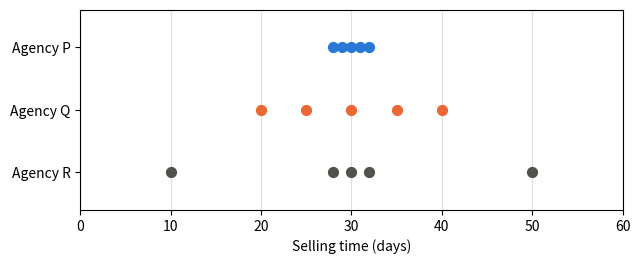
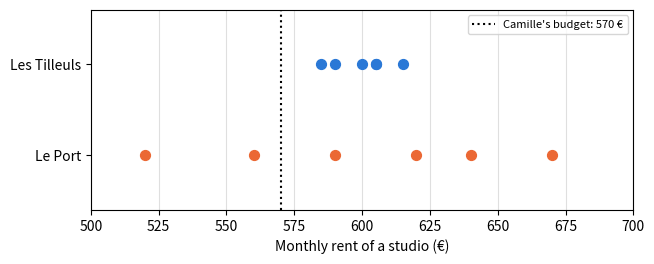
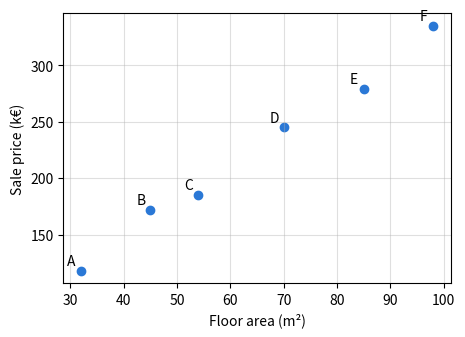

These charts were generated, in order, by the following Python code:
import numpy as np
import pandas as pd
import matplotlib.pyplot as plt

plt.rcParams['figure.figsize'] = (7, 2.6)
# The book's colors: one color = one role (observed, predicted, deviation, colleague's line)
BLUE, ORANGE, RESIDUAL, GREEN = '#2a78d6', '#eb6834', '#c2185b', '#2e8b57'

# Chapter 1 data, copied from the book's CSV files (do not modify)

# D0.1 — the six homes of the opening
homes = pd.DataFrame({
    'home':   ['A', 'B', 'C', 'D', 'E', 'F'],
    'floor_area': [32, 45, 54, 70, 85, 98],
    'price':  [118, 172, 185, 245, 279, 335],
})

# D1.1 — sale prices of the T2 apartments (two rooms, k€), lesson 1.1
north = [174, 177, 181, 183, 185]
south  = [150, 165, 185, 195, 205]

# D1.2 — register of sales in the South district, lessons 1.2 to 1.5
sales_log = pd.DataFrame({
    'sale':       ['S01', 'S02', 'S03', 'S04', 'S05', 'S06', 'S07', 'S08', 'S09', 'S10', 'S11', 'S12', 'S13'],
    'rooms':      [1, 1, 2, 2, 2, 2, 2, 3, 3, 3, 4, 4, 4],
    'floor_area':  [24, 27, 43, 40, 44, 46, 52, 61, 64, 70, 82, 88, 95],
    'energy_class':         ['D', 'C', 'F', 'D', 'C', 'D', 'C', 'E', 'D', 'B', 'E', 'C', 'G'],
    'price':   [96, 108, 150, 165, 185, 195, 205, 228, 241, 276, 289, 318, 260],
    'days_to_sell': [9, 18, 97, 21, 26, 23, 31, 14, 35, 28, 42, 58, 183],
})

# D1.5 — price per m² by floor (k€/m²), lesson 1.5
floors = pd.DataFrame({
    'floor':        [0, 1, 2, 3, 4, 5, 6],
    'price_per_m2': [3.0, 3.3, 3.5, 3.6, 3.5, 3.3, 3.0],
})

# D1.E1 — selling times of three agencies (days), exercise 1.1
agency_delays = {'P': [28, 29, 30, 31, 32], 'Q': [20, 25, 30, 35, 40], 'R': [10, 28, 30, 32, 50]}

# D1.E2 — monthly rents of the studios (€), exercise 1.2
tilleuls = [585, 590, 600, 605, 605, 615]
port     = [520, 560, 590, 620, 640, 670]

# Tools provided: you do not need to modify them

def book_quartiles(values):
    """Q1 and Q3 by the book's rule (equation 1.5): ranks ⌈n/4⌉ and ⌈3n/4⌉."""
    x = sorted(values)
    n = len(x)
    rank_q1 = -(-n // 4)          # n/4 rounded up to the next integer
    rank_q3 = -(-3 * n // 4)      # 3n/4 rounded up to the next integer
    return x[rank_q1 - 1], x[rank_q3 - 1]   # rank 1 = position 0 in Python


def dot_rows(series, xlabel, bands=None, ax=None):
    """One row of dots per series, as in the figures of lesson 1.1.
    bands: dictionary {name: (mean, standard deviation)} to draw mean ± standard deviation."""
    if ax is None:
        fig, ax = plt.subplots()
    names = list(series)
    colors = [BLUE, ORANGE, '#52514e']
    for i, name in enumerate(names):
        y = len(names) - 1 - i
        if bands and name in bands:
            m, s = bands[name]
            ax.add_patch(plt.Rectangle((m - s, y - 0.25), 2 * s, 0.5, color='#e9e8e4'))
            ax.plot([m, m], [y - 0.3, y + 0.3], color='black')
        ax.scatter(series[name], [y] * len(series[name]), s=50,
                   color=colors[i % 3], zorder=3)
    ax.set_yticks(range(len(names)), list(reversed(names)))
    ax.set_ylim(-0.6, len(names) - 0.4)
    ax.set_xlabel(xlabel)
    ax.grid(axis='x', alpha=0.4)
    return ax

# Lesson 1.1 — mean, variance and standard deviation (division by n)
for name, one_series in [('North', north), ('South', south)]:
    print(f'{name}: mean = {np.mean(one_series):g} k€, variance = {np.var(one_series, ddof=0):g} k€², '
          f'standard deviation = {np.std(one_series, ddof=0):g} k€')

# Lesson 1.2 — counts per energy rating class (ordinal qualitative variable)
sales_log['energy_class'].value_counts().reindex(list('ABCDEFG'), fill_value=0)

# Lesson 1.3 — mean, median and quartiles of the selling times
d = sales_log['days_to_sell']
print('mean:', d.mean(), ' median:', d.median())
print('without S13: mean', d[sales_log['sale'] != 'S13'].mean(),
      ' median', d[sales_log['sale'] != 'S13'].median())
print("quartiles, the book's rule (equation 1.5):", book_quartiles(d))
print('quartiles, NumPy default (interpolation):', np.quantile(d, [0.25, 0.75]))

# Lesson 1.4 — standardized scores (equation 1.6, standard deviation with division by n)
for name, one_series, sale in [('North', north, 188), ('South', south, 210)]:
    m, s = np.mean(one_series), np.std(one_series, ddof=0)
    print(f'{name}: z of the series = {np.round((np.array(one_series) - m) / s, 4)}, '
          f'z of the sale at {sale} k€ = {(sale - m) / s:g}')

# Lesson 1.5 — covariance and correlation of the five T2 apartments in the South (division by n)
t2 = sales_log[sales_log['rooms'] == 2]
x, y = t2['floor_area'].to_numpy(float), t2['price'].to_numpy(float)
cov = np.mean((x - x.mean()) * (y - y.mean()))
print('covariance:', cov, 'm²·k€   r:', cov / (x.std(ddof=0) * y.std(ddof=0)))
print('r from np.corrcoef:', np.corrcoef(x, y)[0, 1].round(4))
print('r floor / price per m²:', np.corrcoef(floors['floor'], floors['price_per_m2'])[0, 1].round(4))

dot_rows({f'Agency {a}': v for a, v in agency_delays.items()},
                  'Selling time (days)')
plt.xlim(0, 60)
plt.show()

# TO COMPLETE: your estimates by eye, before any calculation
estimated_mean = {'P': None, 'Q': None, 'R': None}   # in days
spread_order = None   # list, from least to most spread out, e.g. ['Q', 'P', 'R']

# Check (division by n)
for a, v in agency_delays.items():
    print(f'Agency {a}: mean = {np.mean(v):g} d, standard deviation = {np.std(v, ddof=0):.2f} d')
true_order = sorted(agency_delays, key=lambda a: np.std(agency_delays[a]))
if spread_order is None or None in estimated_mean.values():
    print('Complete the previous cell.')
else:
    print('Spread order:', 'correct' if spread_order == true_order else 'check again')

# TO COMPLETE: your counts, read from the chart
close_to_Q = None
close_to_R = None

# Check
for a, yours in [('Q', close_to_Q), ('R', close_to_R)]:
    v = np.array(agency_delays[a])
    truth = int(np.sum(np.abs(v - v.mean()) <= 2))
    if yours is None:
        print(f'Agency {a}: not yet completed.')
    else:
        print(f"Agency {a}: {'correct' if yours == truth else 'check again'}")

dot_rows({'Les Tilleuls': tilleuls, 'Le Port': port}, "Monthly rent of a studio (€)")
plt.axvline(570, color='black', linestyle=':', label="Camille's budget: 570 €")
plt.xlim(500, 700)
plt.legend(loc='upper right', fontsize=8)
plt.show()

# TO COMPLETE: number of affordable studios, read from the list of rents
affordable = {
    570: {'Les Tilleuls': None, 'Le Port': None},
    620: {'Les Tilleuls': None, 'Le Port': None},
}

# Check: `<=` produces true/false values, np.sum counts the "true" ones
for budget, answers in affordable.items():
    for name, one_series in [('Les Tilleuls', tilleuls), ('Le Port', port)]:
        truth = int(np.sum(np.array(one_series) <= budget))
        yours = answers[name]
        status = 'not yet completed' if yours is None else ('correct' if yours == truth else 'check again')
        print(f'Budget {budget} €, {name}: {status}')

# TO COMPLETE: your means, computed by hand (in €)
mean_tilleuls_by_hand = None
mean_port_by_hand = None

# Check
for name, one_series, yours in [('Les Tilleuls', tilleuls, mean_tilleuls_by_hand),
                              ('Le Port', port, mean_port_by_hand)]:
    if yours is None:
        print(f'{name}: complete the previous cell.')
    else:
        ok = np.isclose(yours, np.mean(one_series))
        print(f"{name}: {'correct' if ok else 'check again'} (your value: {yours} €)")

# TO COMPLETE: your results, computed by hand (division by n)
variance_tilleuls_by_hand = None   # in €²
variance_port_by_hand = None       # in €²
std_tilleuls_by_hand = None # in €
std_port_by_hand = None     # in €

# Check (division by n: ddof=0)
your_values = {
    'variance Tilleuls': (variance_tilleuls_by_hand, np.var(tilleuls, ddof=0)),
    'variance Port': (variance_port_by_hand, np.var(port, ddof=0)),
    'standard deviation Tilleuls': (std_tilleuls_by_hand, np.std(tilleuls, ddof=0)),
    'standard deviation Port': (std_port_by_hand, np.std(port, ddof=0)),
}
for name, (yours, expected) in your_values.items():
    if yours is None:
        print(f'{name}: not yet completed.')
    else:
        print(f"{name}: {'correct' if np.isclose(yours, expected) else 'check again'}")

# Exercise 1.2 e) — TO COMPLETE
def std_dev(values):
    """Standard deviation, division by n (equation 1.3)."""
    x = np.array(values, dtype=float)
    n = len(x)
    mean = None   # TO COMPLETE: equation 1.1
    deviations = None    # TO COMPLETE: one deviation per value
    variance = None  # TO COMPLETE: mean of the squares
    return None      # TO COMPLETE: back to the original unit

# Check: run this cell without modifying it
if std_dev(tilleuls) is None:
    print('The function still returns None: complete it.')
else:
    for name, one_series, expected in [('Les Tilleuls', tilleuls, 10.0), ('Le Port', port, 50.0)]:
        obtained = std_dev(one_series)
        status = 'correct' if np.isclose(obtained, expected) else f'check again (expected: {expected})'
        print(f'{name}: {obtained:.2f} € → {status}')

rents = pd.DataFrame({'Les Tilleuls': tilleuls, 'Le Port': port})
print('pandas, default (division by n − 1):', rents.std().round(2).to_dict())
print('pandas, ddof=0 (division by n)         :', rents.std(ddof=0).round(2).to_dict())

# TO COMPLETE: your calculations, done on paper
z_north = None
z_south = None
south_price_as_unusual = None   # in k€, question c)

# Check (standard deviation with division by n)
expected_values = {
    'z North': (z_north, (196 - np.mean(north)) / np.std(north, ddof=0)),
    'z South': (z_south, (196 - np.mean(south)) / np.std(south, ddof=0)),
    'equivalent South price': (south_price_as_unusual,
                            np.mean(south) + (196 - np.mean(north)) / np.std(north, ddof=0) * np.std(south, ddof=0)),
}
for name, (yours, truth) in expected_values.items():
    status = 'not yet completed' if yours is None else ('correct' if np.isclose(yours, truth) else 'check again')
    print(f'{name}: {status}')

plt.figure(figsize=(5, 3.5))
plt.scatter(homes['floor_area'], homes['price'], color=BLUE)
for _, l in homes.iterrows():
    plt.annotate(l['home'], (l['floor_area'], l['price']), xytext=(-10, 4), textcoords='offset points')
plt.xlabel('Floor area (m²)')
plt.ylabel('Sale price (k€)')
plt.grid(alpha=0.4)
plt.show()

x = homes['floor_area'].to_numpy(dtype=float)
y = homes['price'].to_numpy(dtype=float)
n = len(x)

products = None     # TO COMPLETE: (x_i − x̄)(y_i − ȳ) for each home
covariance = None   # TO COMPLETE: equation 1.7, division by n
r = None            # TO COMPLETE: equation 1.8 (standard deviations with ddof=0)

# Check
if r is None or covariance is None:
    print('Complete the previous cell.')
else:
    print('covariance:', round(covariance, 2), 'm²·k€ →',
          'correct' if np.isclose(covariance, 1637.5) else 'check again (expected: 1637.5)')
    print('r:', round(r, 4), '→', 'correct' if np.isclose(r, np.corrcoef(x, y)[0, 1]) else 'check again')

print('np.cov by default (division by n − 1):', np.cov(x, y)[0, 1])
print('np.cov with bias=True (division by n) :', np.cov(x, y, bias=True)[0, 1])

north_plus = north + [240]
print('North:', sorted(north))
print('North with the sale at 240 k€:', sorted(north_plus))

# TO COMPLETE
def summary(one_series):
    q1, q3 = book_quartiles(one_series)
    return {
        'mean': None,              # TO COMPLETE
        'median': None,              # TO COMPLETE: np.median
        'std_dev': None,           # TO COMPLETE: division by n
        'iqr': None,  # TO COMPLETE: from q1 and q3
    }

table = pd.DataFrame({'North (5 sales)': summary(north), 'North+240 k€ (6 sales)': summary(north_plus),
                        'South (5 sales)': summary(south)})
if table.isna().any().any():
    print('Complete the function summary.')
else:
    expected = {'mean': (180, 190), 'median': (181, 182), 'std_dev': (4, 22.66),
               'iqr': (6, 8)}
    for k, (before, after) in expected.items():
        ok = np.isclose(table.loc[k].iloc[0], before) and np.isclose(table.loc[k].iloc[1], after, atol=0.005)
        print(f"{k}: {'correct' if ok else 'check again'}")
table.round(2)

# The two series, modeled on the "mean ± standard deviation" figure of lesson 1.1
if table.isna().any().any():
    print('Complete the function summary to display the chart.')
else:
    dot_rows({'North': north, 'North + 240': north_plus},
                      'Sale price of a T2 (k€)',
                      bands={'North': (np.mean(north), np.std(north, ddof=0)),
                              'North + 240': (np.mean(north_plus), np.std(north_plus, ddof=0))})
    plt.xlim(140, 250)
    plt.show()

price = homes['price'].to_numpy(dtype=float)
floor_area = homes['floor_area'].to_numpy(dtype=float)

eye_line_errors = None          # TO COMPLETE: observed − predicted, line drawn by eye
lazy_line_errors = None    # TO COMPLETE: observed − predicted, lazy line

# The three indicators of question b) (standard deviation: division by n)
if eye_line_errors is None or lazy_line_errors is None:
    print('Complete the previous cell.')
else:
    indicators = pd.DataFrame({
        name: {'mean of signed deviations': e.mean(),
              'mean of absolute deviations': np.abs(e).mean(),
              'standard deviation of signed deviations': e.std(ddof=0)}
        for name, e in [('line by eye', eye_line_errors), ('lazy line', lazy_line_errors)]
    })
    print('deviations, line by eye:', eye_line_errors)
    print('deviations, lazy line :', lazy_line_errors)
    print('check:', 'correct' if np.allclose(indicators.iloc[:, 0], [1/3, 44/6, 7.5645], atol=1e-3)
          and np.allclose(indicators.iloc[:, 1], [1/3, 64, 72.1472], atol=1e-3) else 'check again')
    display(indicators.round(2))

if eye_line_errors is not None and lazy_line_errors is not None:
    fig, ax = plt.subplots(figsize=(7, 3))
    ax.axhline(0, color='black', linewidth=1)
    ax.scatter(floor_area - 0.8, eye_line_errors, color=ORANGE, label="line by eye")
    ax.scatter(floor_area + 0.8, lazy_line_errors, color=BLUE, marker='s', label='lazy line')
    ax.set_xlabel('Floor area (m²)')
    ax.set_ylabel('Deviation observed − predicted (k€)')
    ax.legend()
    ax.grid(alpha=0.4)
    plt.show()

# Check of d): the standard deviation of the lazy line's deviations equals that of the prices
if lazy_line_errors is not None:
    print(round(lazy_line_errors.std(ddof=0), 4), round(price.std(ddof=0), 4))
